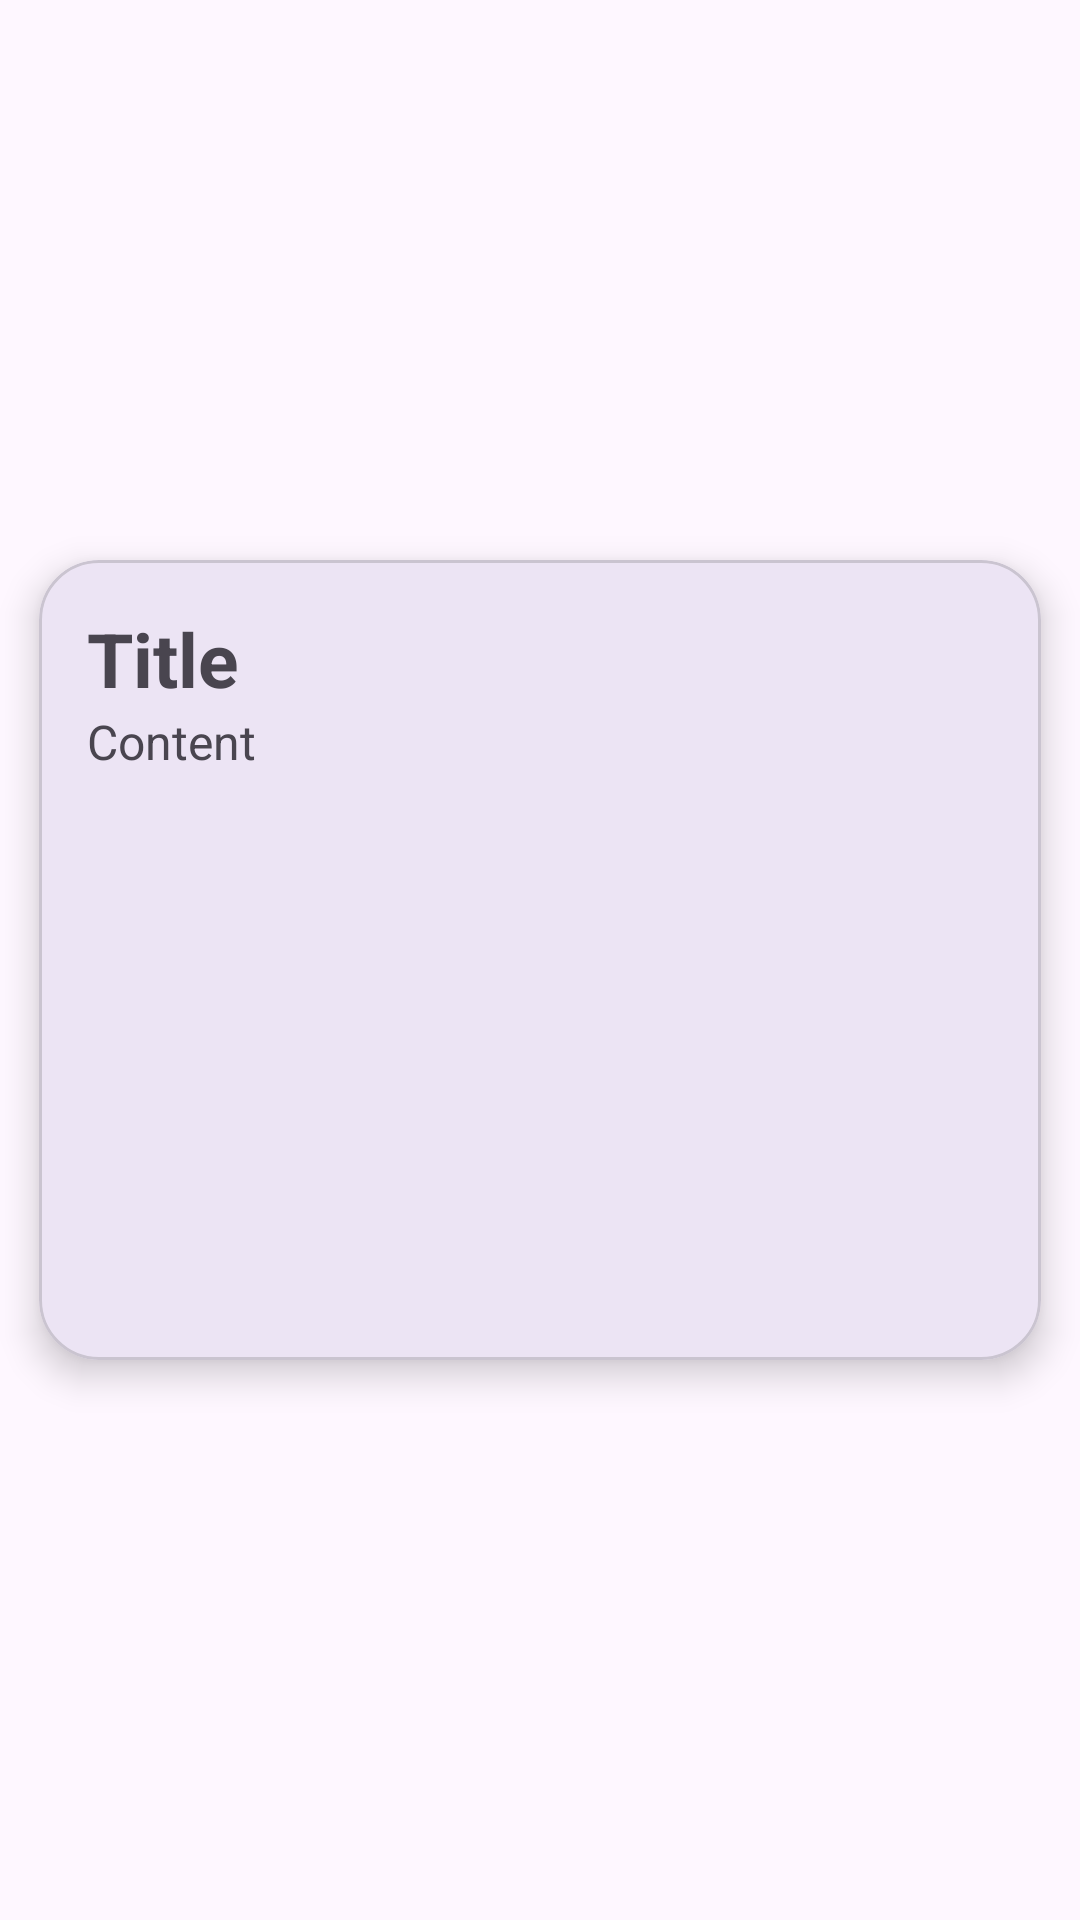

Produce the Android XML layout that renders to this screen, including the resource entries it uses.
<!-- AndroidManifest.xml: application theme Theme.Notesapprefer -->
<!-- res/layout/note_row.xml -->
<?xml version="1.0" encoding="utf-8"?>
<LinearLayout xmlns:android="http://schemas.android.com/apk/res/android"
    android:layout_width="match_parent"
    android:layout_height="wrap_content"
    xmlns:app="http://schemas.android.com/apk/res-auto"
    android:gravity="center">

    <com.google.android.material.card.MaterialCardView
        android:layout_width="match_parent"
        android:layout_height="300dp"
        app:cardElevation="7dp"
        app:cardCornerRadius="20dp"
        app:cardUseCompatPadding="true">

        <LinearLayout
            android:layout_width="match_parent"
            android:layout_height="match_parent"
            android:padding="16dp"
            android:id="@+id/llRow"
            android:orientation="vertical">

            <TextView
                android:layout_width="match_parent"
                android:layout_height="wrap_content"
                android:text="Title"
                android:textStyle="bold"
                android:textSize="25sp"
                android:id="@+id/txtTitle"/>

            <TextView
                android:layout_width="match_parent"
                android:layout_height="wrap_content"
                android:text="Content"
                android:textSize="16sp"
                android:id="@+id/txtContent"/>







        </LinearLayout>













    </com.google.android.material.card.MaterialCardView>

</LinearLayout>
<!-- resources referenced by this layout -->
<resources>
  <style name="Theme.Notesapprefer" parent="Base.Theme.Notesapprefer" />
  <style name="Base.Theme.Notesapprefer" parent="Theme.Material3.DayNight.NoActionBar">
          
          
      </style>
</resources>
